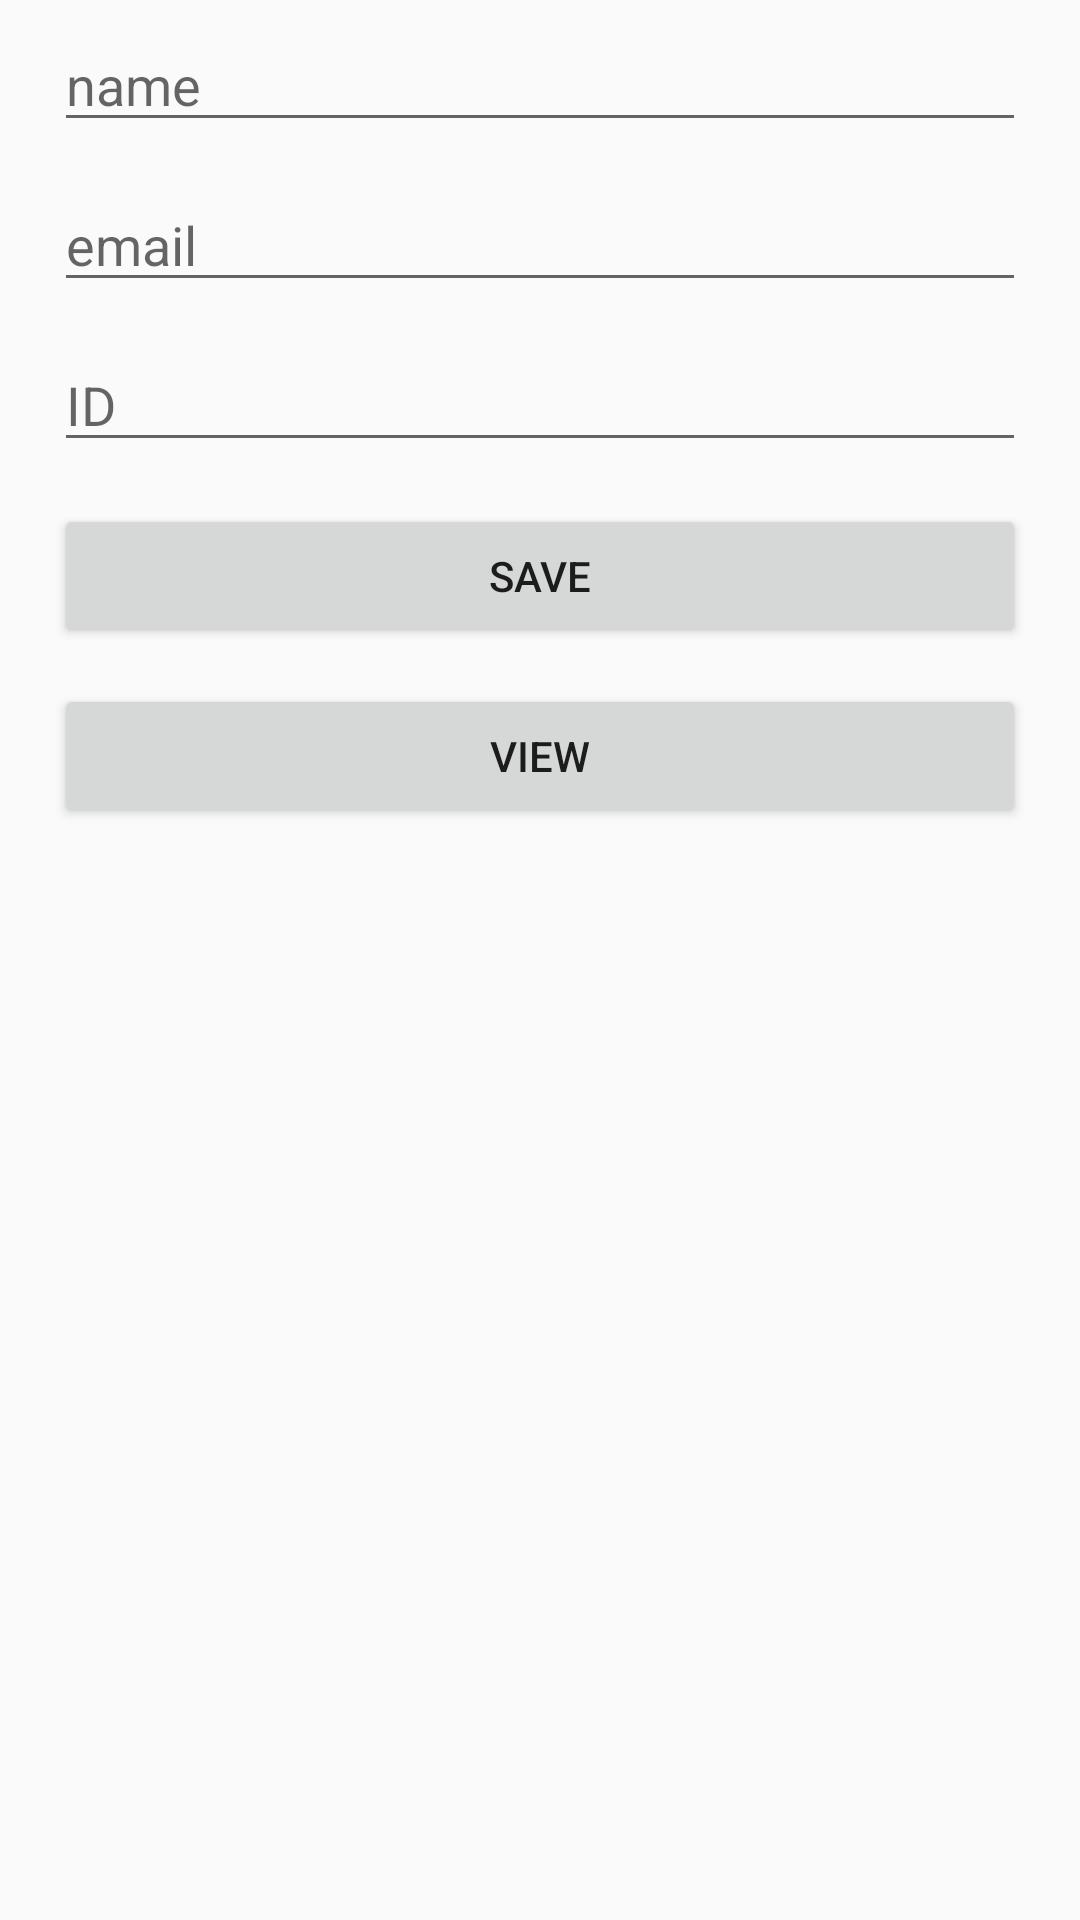

Reconstruct the res/layout file that produces this screen, plus the resources it refers to.
<!-- AndroidManifest.xml: application theme AppTheme -->
<!-- res/layout/activity_main2.xml -->
<?xml version="1.0" encoding="utf-8"?>
<RelativeLayout xmlns:android="http://schemas.android.com/apk/res/android"
    xmlns:tools="http://schemas.android.com/tools"
    android:id="@+id/activity_main"
    android:layout_width="match_parent"
    android:layout_height="match_parent"
    android:paddingBottom="6dp"
    android:paddingLeft="18dp"
    android:paddingRight="18dp"
    android:paddingTop="6dp"
    >
   

    <EditText
        android:layout_width="wrap_content"
        android:layout_height="wrap_content"
        android:inputType="textPersonName"
        android:ems="10"
        android:layout_alignParentTop="true"
        android:layout_alignParentLeft="true"
        android:layout_alignParentStart="true"
        android:id="@+id/etname"
        android:layout_alignParentRight="true"
        android:layout_alignParentEnd="true"
        android:hint="name" />

    <EditText
        android:layout_width="wrap_content"
        android:layout_height="wrap_content"
        android:inputType="textPersonName"
        android:ems="10"
        android:layout_below="@+id/etname"
        android:layout_alignParentLeft="true"
        android:layout_alignParentStart="true"
        android:layout_marginTop="12dp"
        android:id="@+id/eemail"
        android:layout_alignParentRight="true"
        android:layout_alignParentEnd="true"
        android:hint="email" />

    <EditText
        android:layout_width="wrap_content"
        android:layout_height="wrap_content"
        android:inputType="text"
        android:ems="10"
        android:layout_below="@+id/eemail"
        android:layout_alignParentLeft="true"
        android:layout_alignParentStart="true"
        android:layout_marginTop="12dp"
        android:id="@+id/id"
        android:layout_alignParentRight="true"
        android:layout_alignParentEnd="true"
        android:hint="ID" />

    <Button
        android:text="Save"
        android:layout_width="wrap_content"
        android:layout_height="wrap_content"
        android:layout_marginTop="14dp"
        android:id="@+id/save"
        android:layout_below="@+id/id"
        android:layout_alignParentLeft="true"
        android:layout_alignParentStart="true"
        android:layout_alignParentRight="true"
        android:layout_alignParentEnd="true" />

    <Button
        android:text="view"
        android:layout_width="wrap_content"
        android:layout_height="wrap_content"
        android:id="@+id/view"
        android:layout_marginTop="12dp"
        android:layout_below="@+id/save"
        android:layout_alignParentLeft="true"
        android:layout_alignParentStart="true"
        android:layout_alignParentRight="true"
        android:layout_alignParentEnd="true" />

    <android.support.v7.widget.RecyclerView
        android:layout_width="match_parent"
        android:layout_height="match_parent"
        android:id="@+id/rview"
        android:layout_below="@+id/view">



    </android.support.v7.widget.RecyclerView>


</RelativeLayout>
<!-- resources referenced by this layout -->
<resources>
  <style name="AppTheme" parent="Theme.AppCompat.Light.DarkActionBar">
          
          <item name="colorPrimary">@color/colorPrimary</item>
          <item name="colorPrimaryDark">@color/colorPrimaryDark</item>
          <item name="colorAccent">@color/colorAccent</item>
      </style>
  <color name="colorPrimary">#00B873</color>
  <color name="colorPrimaryDark">#031aac</color>
  <color name="colorAccent">#FF4081</color>
</resources>
